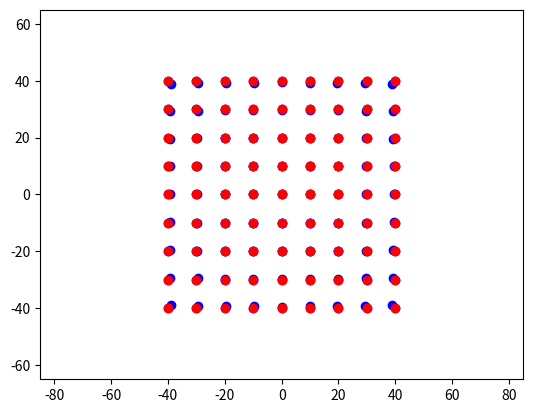

Generate this figure with matplotlib:
#!/usr/bin/env python3
# -*- coding: utf-8 -*-
"""
Created on Sun Jul 26 16:29:02 2020

[redacted]
"""
import numpy as np
import matplotlib.pyplot as plt

def FOBD_remove(P, dperc, dims):
    
    #second order barrel distortion fix
    
    #P: set of distorted points
    #dperc: distortion percentage
    #image dimensions expressed as (width, height)
        
    #corner point
    pc = np.array([dims[0]/2,dims[1]/2])
    rd = np.linalg.norm(pc)
    
    #based on distortion percentage, the true corner point should be
    pc_p = pc/(dperc+1)
    
    k = (pc[0]-pc_p[0])/(pc[0]*(rd**2))
        
    #fix all points
    P_new = []
    p_temp = [0,0]
    for i in range(len(P)):
        p_temp = P[i]
        
        P_new.append(p_temp + p_temp*(k*np.linalg.norm(p_temp)**2))
        
    return np.array(P_new)

def FOBD_add(P, dperc, dims):
    
    #second order barrel distortion fix
    
    #P: set of distorted points
    #dperc: distortion percentage
    #image dimensions expressed as (width, height)
        
    #corner point
    pc = np.array([dims[0]/2,dims[1]/2])
    rd = np.linalg.norm(pc)
    
    #based on distortion percentage, the true corner point should be
    pc_p = pc/(dperc+1)
    
    k = (pc[0]-pc_p[0])/(pc[0]*(rd**2))
        
    #fix all points
    P_new = []
    p_temp = [0,0]
    for i in range(len(P)):
        p_temp = P[i]
        
        P_new.append(p_temp - p_temp*(k*np.linalg.norm(p_temp)**2))
    
    return np.array(P_new)


#%%
    
#data_new = FOBD(data, 0.1, (160,120))


data = []
M,N = 10,10

for a in range(1,M):
    for b in range(1,N):
        data.append([10*a-50,10*b-50])

data = np.array(data)

#%%
plt.grid()
plt.gca().set_aspect("equal")
plt.xlim(-85, 85)
plt.ylim(-65, 65)
plt.scatter(data[:,0],data[:,1],c='b')
plt.show()

data = FOBD_add(data,.1,(160,120))
data_new = FOBD_remove(data,.1,(160,120))
        
        

plt.grid()
plt.gca().set_aspect("equal")
plt.xlim(-85, 85)
plt.ylim(-65, 65)
plt.scatter(data[:,0],data[:,1],c='b')
plt.scatter(data_new[:,0],data_new[:,1],c='r')
